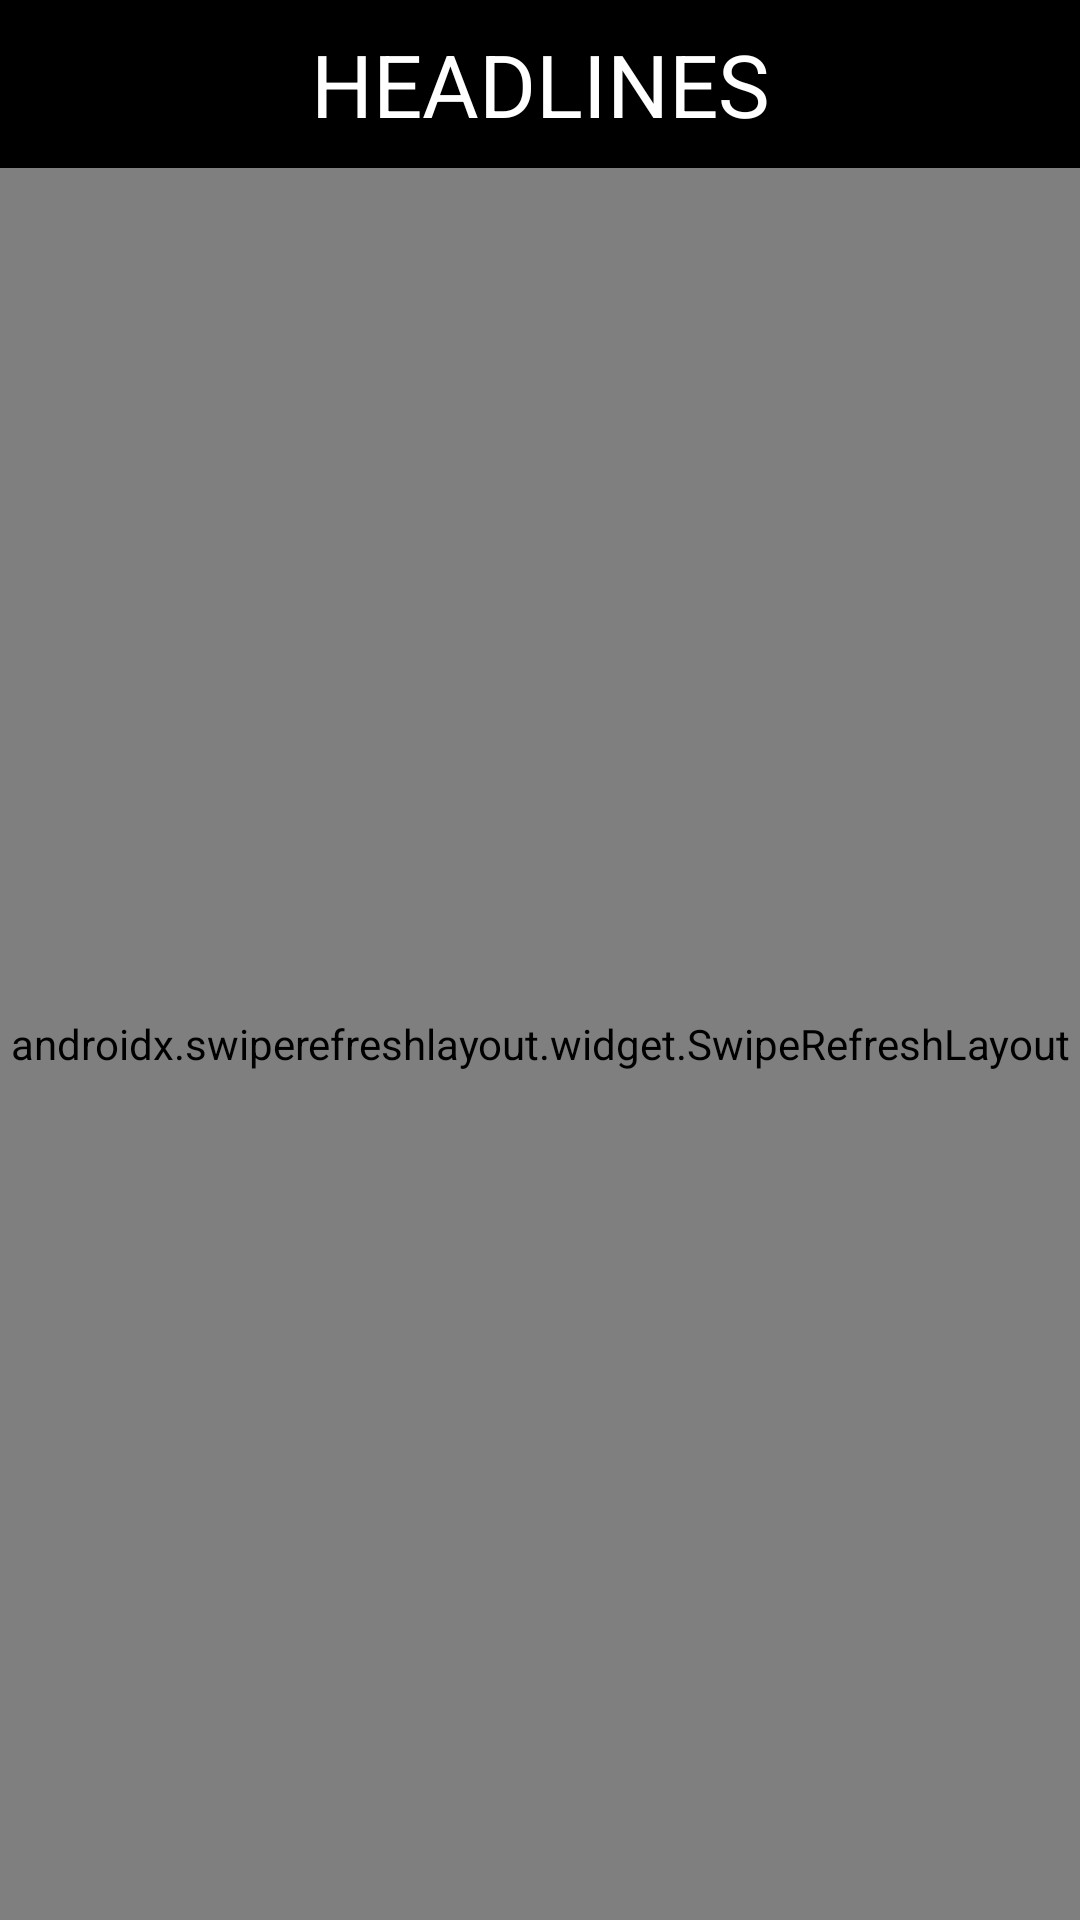

Android layout source for this screen:
<!-- AndroidManifest.xml: activity theme AppTheme.NoActionBar -->
<!-- res/layout/activity_news_headlines.xml -->
<?xml version="1.0" encoding="utf-8"?>
<LinearLayout xmlns:android="http://schemas.android.com/apk/res/android"
    xmlns:tools="http://schemas.android.com/tools"
    android:layout_width="match_parent"
    android:layout_height="match_parent"
    android:orientation="vertical"
    tools:context=".ui.newsHeadlines.NewsHeadlinesActivity">

    <androidx.appcompat.widget.AppCompatTextView
        android:layout_width="match_parent"
        android:layout_height="56dp"
        android:background="@color/colorPrimary"
        android:gravity="center"
        android:text="@string/headlines"
        android:textAllCaps="true"
        android:textColor="@color/text_color_1"
        android:textSize="@dimen/twenty_nine_sp" />

    <androidx.swiperefreshlayout.widget.SwipeRefreshLayout
        android:layout_width="match_parent"
        android:layout_height="match_parent"
        android:id="@+id/refreshLayout">

        <androidx.recyclerview.widget.RecyclerView
            android:id="@+id/articlesRecyclerView"
            android:layout_width="match_parent"
            android:layout_height="match_parent"
            android:paddingLeft="@dimen/sixteen_dp"
            android:paddingRight="@dimen/sixteen_dp"/>
    </androidx.swiperefreshlayout.widget.SwipeRefreshLayout>
</LinearLayout>
<!-- resources referenced by this layout -->
<resources>
  <color name="colorPrimary">#000000</color>
  <color name="text_color_1">#ffffff</color>
  <dimen name="sixteen_dp">16dp</dimen>
  <dimen name="twenty_nine_sp">29sp</dimen>
  <string name="headlines">Headlines</string>
  <style name="AppTheme.NoActionBar">
          <item name="windowActionBar">false</item>
          <item name="windowNoTitle">true</item>
      </style>
</resources>
